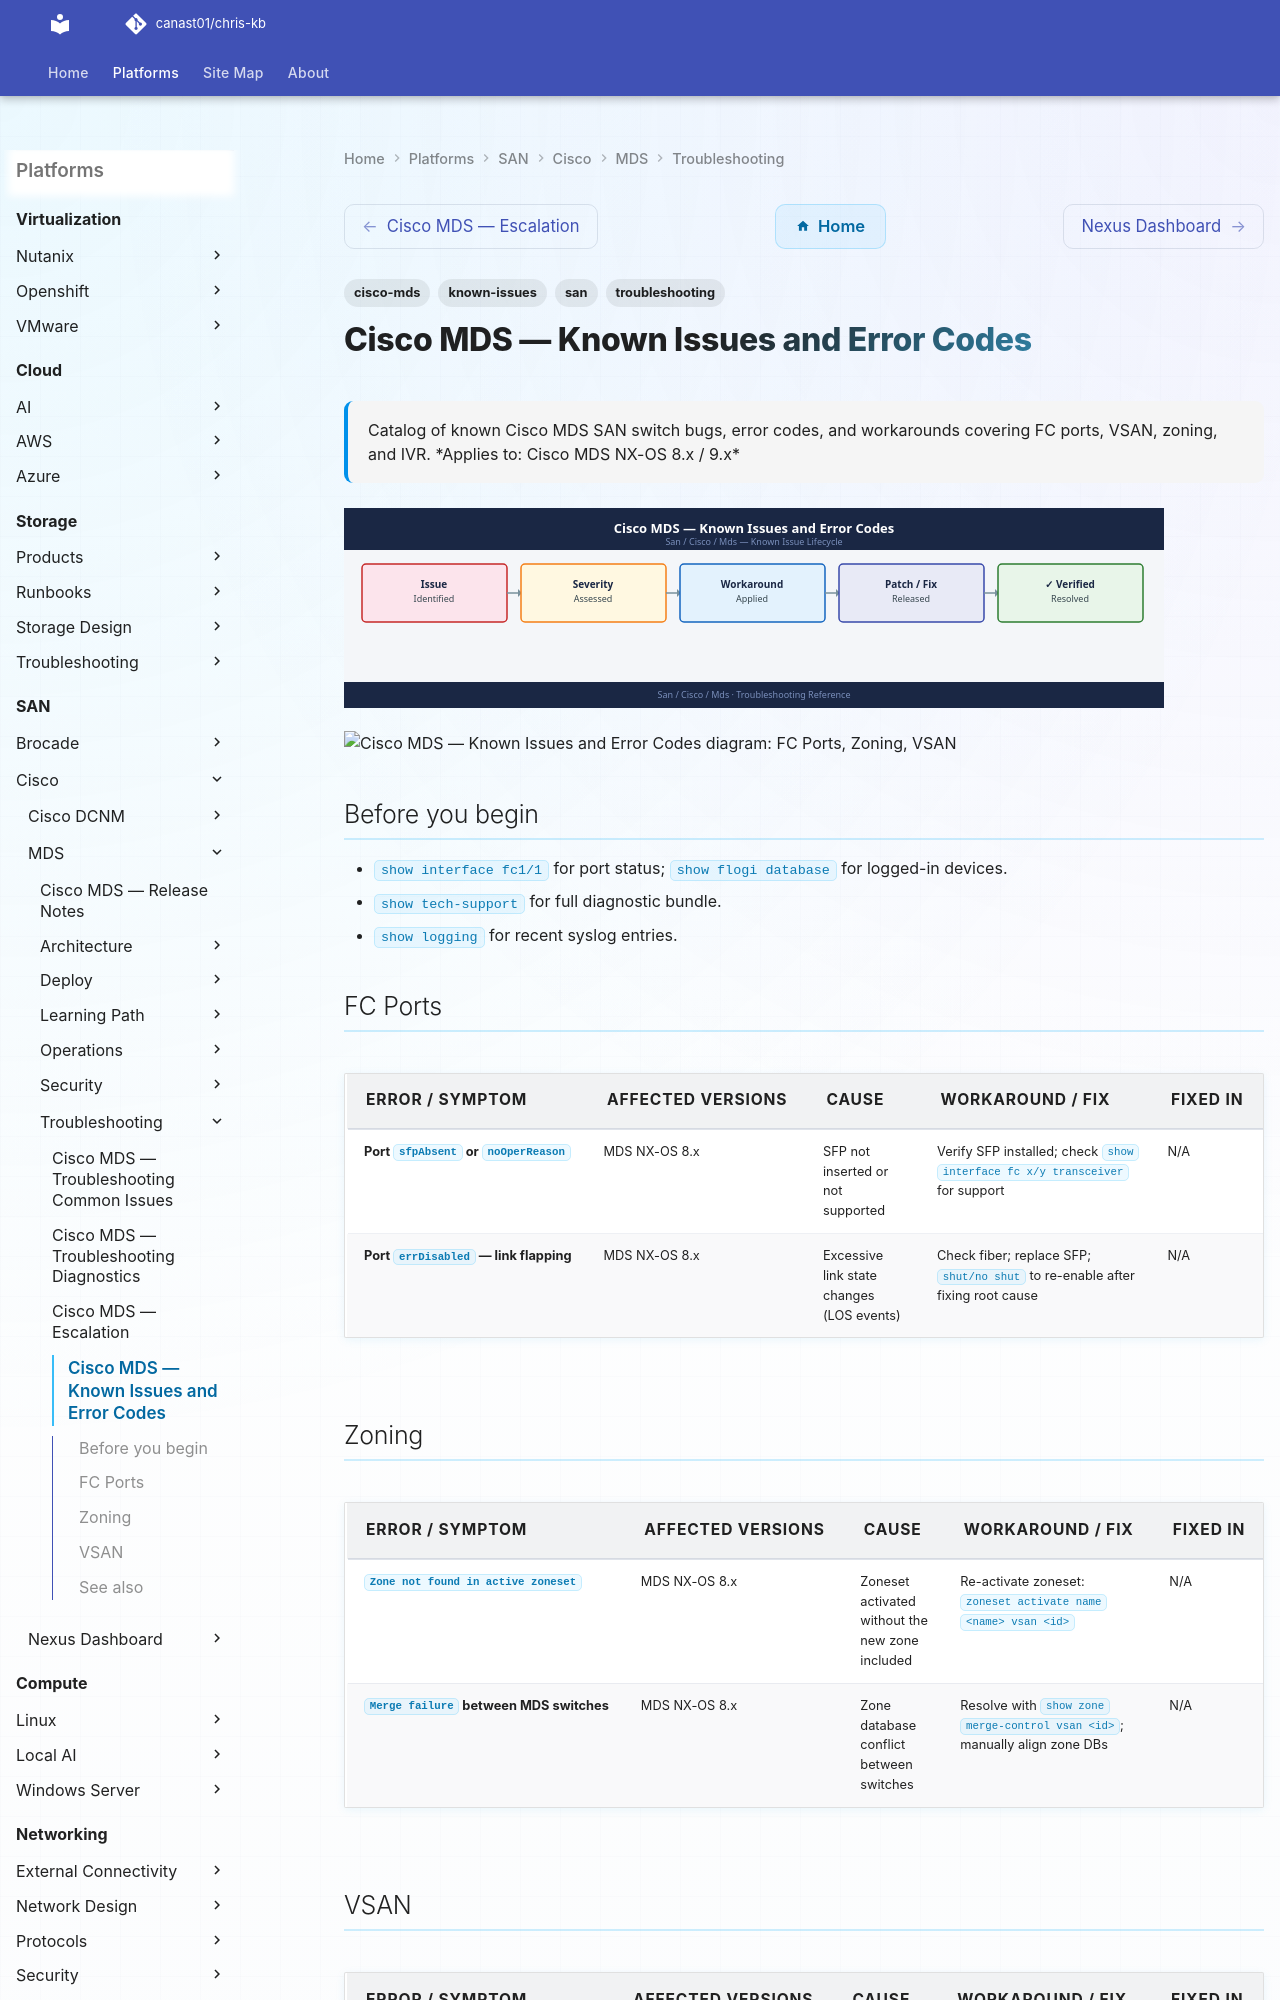

repository: canast01/chris-kb · page: san/cisco/mds/troubleshooting/known-issues/index.html · generator: mkdocs

---
tags:
  - troubleshooting
  - cisco-mds
  - san
  - known-issues
description: "Catalog of known Cisco MDS SAN switch bugs, error codes, and workarounds covering FC ports, VSAN, zoning, and IVR."
---
# Cisco MDS — Known Issues and Error Codes

<div class="kb-summary">
Catalog of known Cisco MDS SAN switch bugs, error codes, and workarounds covering FC ports, VSAN, zoning, and IVR.

*Applies to: Cisco MDS NX-OS 8.x / 9.x*
</div>
![Cisco MDS — Known Issues and Error Codes](../../../../assets/san-cisco-mds-troubleshooting-known-issues.svg)





```d2
direction: down

symptom: Identify Symptom {shape: diamond}
fc_ports: "FC Ports" {shape: rectangle}
zoning: "Zoning" {shape: rectangle}
vsan: "VSAN" {shape: rectangle}
resolution: Resolve or Escalate {shape: oval}

symptom -> fc_ports: investigate
symptom -> zoning: investigate
symptom -> vsan: investigate
fc_ports -> resolution
zoning -> resolution
vsan -> resolution
```

## Before you begin

- `show interface fc1/1` for port status; `show flogi database` for logged-in devices.
- `show tech-support` for full diagnostic bundle.
- `show logging` for recent syslog entries.
